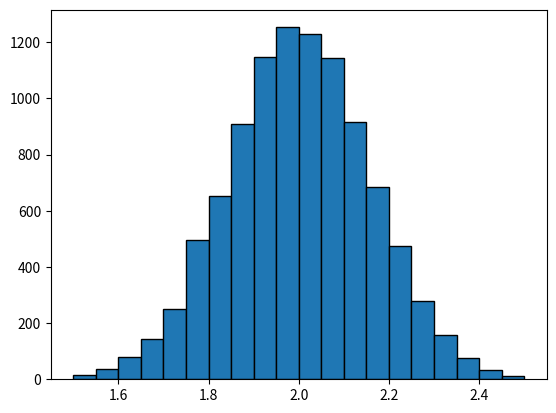

Source code (Python):
from scipy.stats import norm
import numpy as np
import matplotlib.pyplot as plt

num = 10000
N = 10
mean, std = 2, 0.5
mu = np.zeros(num)

for i in range(num) :
    mu[i] = np.mean(norm.rvs(loc=mean, scale=std, size=N))

plt.hist(mu, bins=20, range=(1.5, 2.5), ec='black')
plt.show()